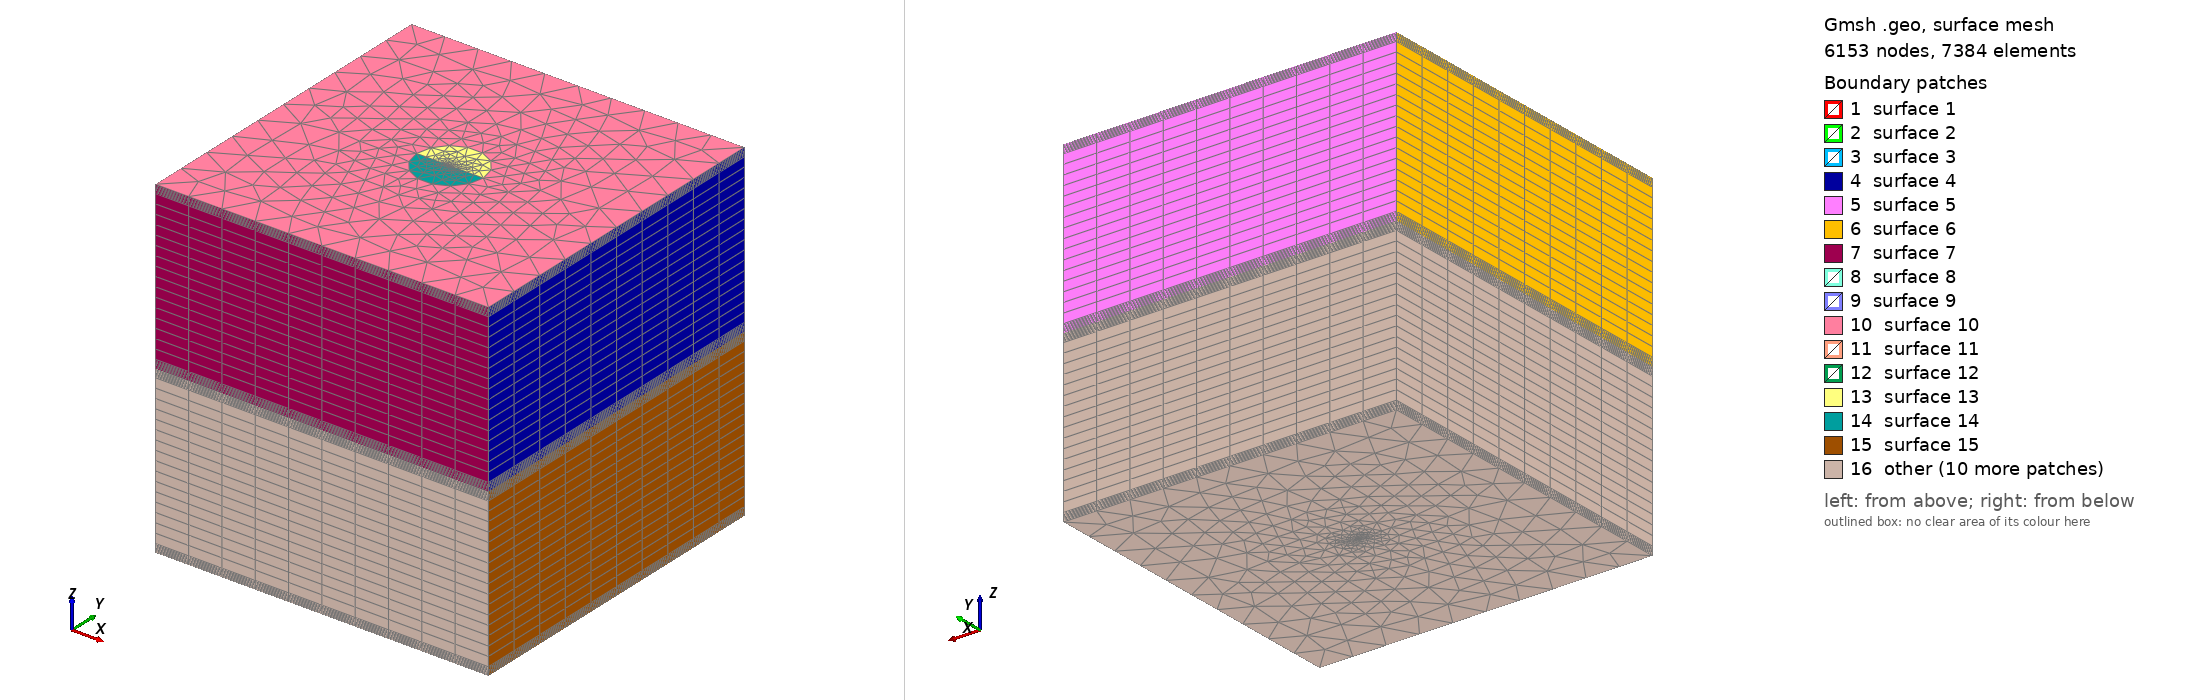

Gmsh geometry script, surface-meshed: 6153 nodes, 7384 surface elements. Boundary patches (legend numbers): 1 surface 1, 2 surface 2, 3 surface 3, 4 surface 4, 5 surface 5, 6 surface 6, 7 surface 7, 8 surface 8, 9 surface 9, 10 surface 10, 11 surface 11, 12 surface 12, 13 surface 13, 14 surface 14, 15 surface 15, 16 other. Left view from above one corner, right view from below the opposite corner. The script declares no physical surfaces, so the legend lists its geometric surfaces. The drawing asked Gmsh for element sizes between 1% and 20% of the model's largest extent; the script's own settings can give other sizes.

=== box_complex.geo (drawn) ===
// Gmsh project created on Wed Apr 29 11:24:58 2026
SetFactory("OpenCASCADE");

L = 100;
W = 100;
H = 100;
R = 10;

nL = 10;
nW = 10;
nH = 10;
nR = 15;

Point(1) = {0,  0,  0, 1};
Point(2) = {L,  0,  0, 1};
Point(3) = {L,  W,  0, 1};
Point(4) = {0,  W,  0, 1};
Point(5) = {L/2,  W/2,  0, 0.5};
Point(6) = {L/2+R,  W/2,  0, 5};
Point(7) = {L/2-R,  W/2,  0, 5};




//+
Line(1) = {1, 2};
//+
Line(2) = {2, 3};
//+
Line(3) = {3, 4};
//+
Line(4) = {4, 1};
//+
Circle(5) = {7, 5, 6};
//+
Circle(6) = {6, 5, 7};
//+
Line(7) = {7, 5};
//+
Line(8) = {5, 6};
//+
Curve Loop(1) = {2, 3, 4, 1};
//+
Curve Loop(2) = {5, 6};
//+
Plane Surface(1) = {1, 2};
//+
Curve Loop(3) = {6, 7, 8};
//+
Plane Surface(2) = {3};
//+
Curve Loop(4) = {5, -8, -7};
//+
Plane Surface(3) = {4};
//+
Transfinite Curve {4, 3, 2, 1} = 2*Floor(nW/2)+1 Using Progression 1;
//+
Transfinite Curve {-8, 7} = 2*Floor(nR/2)+1 Using Progression 1/1.4;
//+
//+
Extrude {0, 0, H/2} {
  Surface{1}; Surface{3}; Surface{2}; Layers {{8,16,8},{0.05,0.95, 1}}; Recombine;
}
Extrude {0, 0, -H/2} {
  Surface{1}; Surface{3}; Surface{2}; Layers {{8,16,8},{0.05,0.95, 1}}; Recombine;
}
